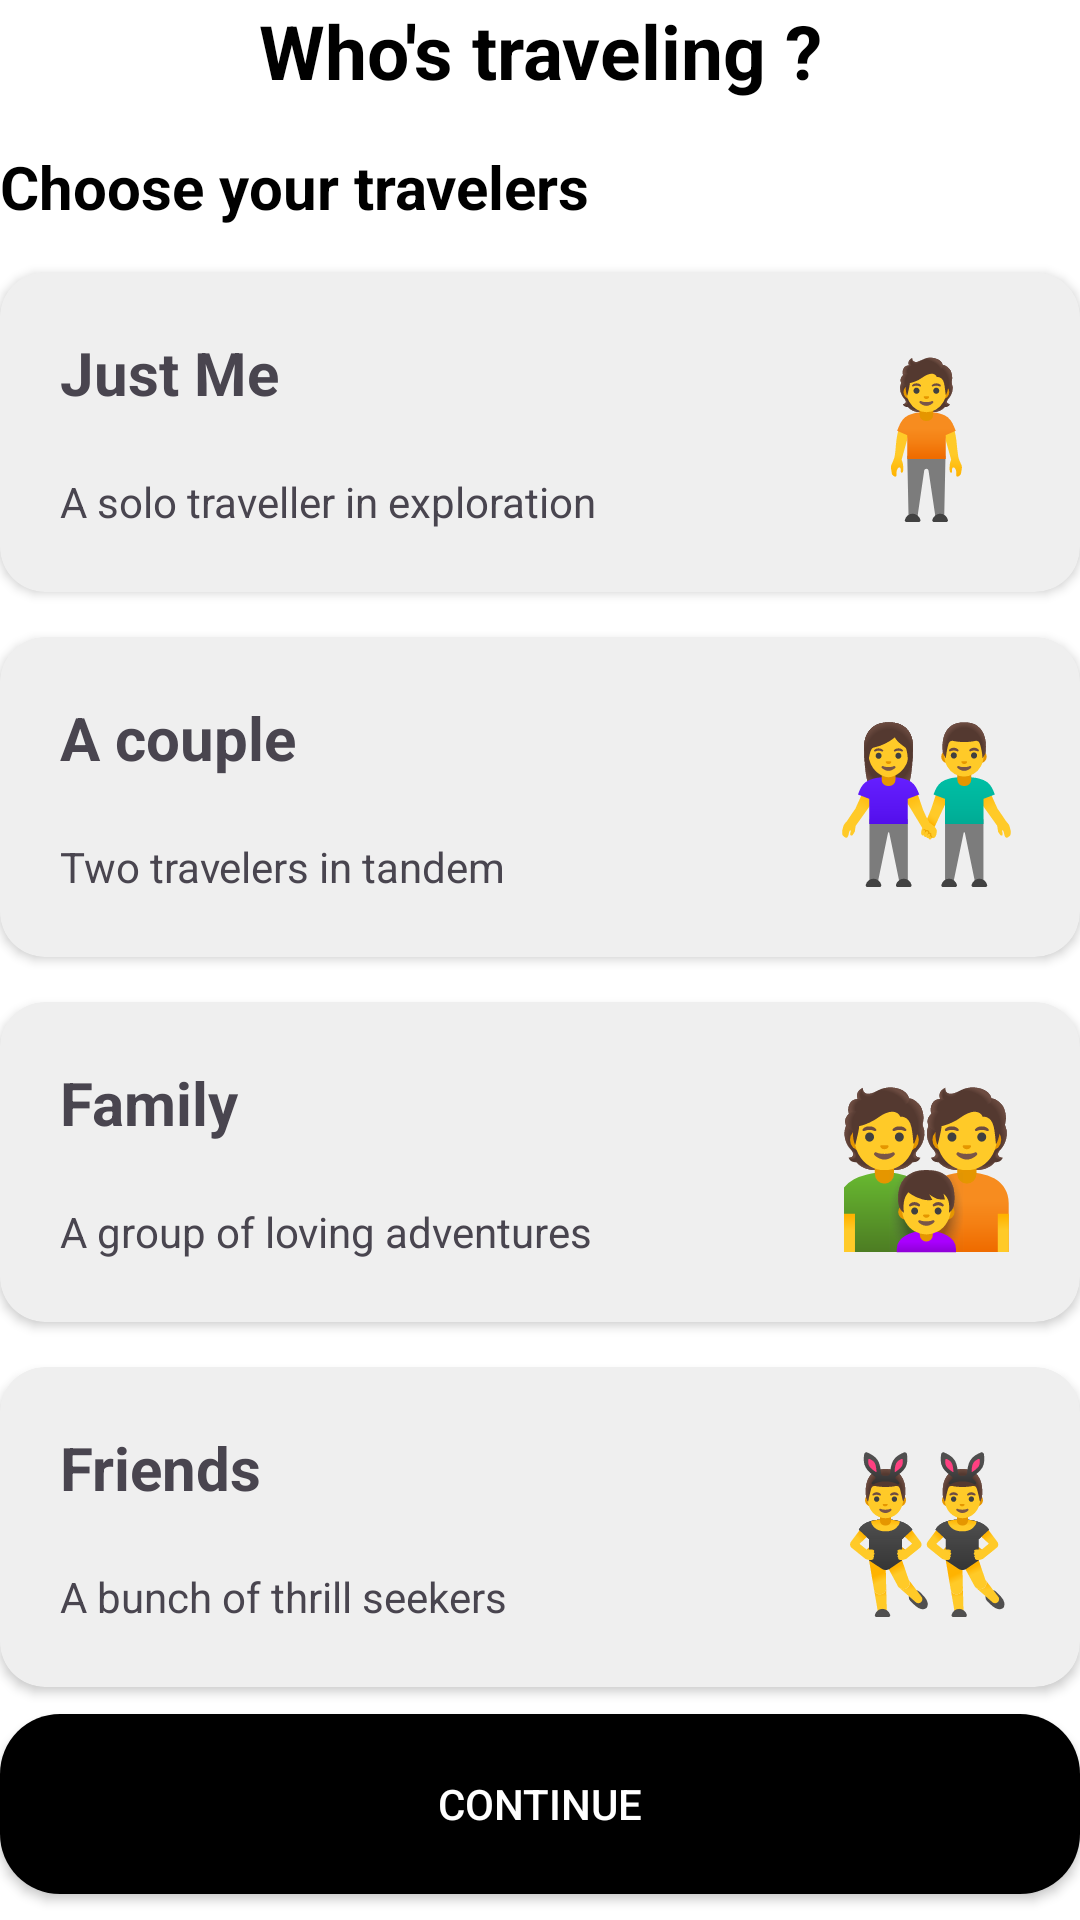

Android layout source for this screen:
<!-- AndroidManifest.xml: application theme Theme.MyApplication -->
<!-- res/layout/fragment_step2.xml -->
<?xml version="1.0" encoding="utf-8"?>
<androidx.constraintlayout.widget.ConstraintLayout xmlns:android="http://schemas.android.com/apk/res/android"
    xmlns:app="http://schemas.android.com/apk/res-auto"
    xmlns:tools="http://schemas.android.com/tools"
    android:layout_width="match_parent"
    android:layout_height="match_parent"
    android:background="@color/white"
    android:layout_marginHorizontal="15dp"
    tools:context=".view.Fragment.Step2">

    <TextView
        android:id="@+id/textView11"
        android:layout_width="match_parent"
        android:layout_height="wrap_content"
        android:text="Who's traveling ?"
        android:textAlignment="center"
        android:textColor="@color/black"
        android:textSize="25sp"
        android:textStyle="bold"
        app:layout_constraintEnd_toEndOf="parent"
        app:layout_constraintStart_toStartOf="parent"
        app:layout_constraintTop_toTopOf="parent">

    </TextView>
    <TextView
        android:id="@+id/textView12"
        android:layout_width="match_parent"
        android:layout_height="wrap_content"
        android:layout_marginTop="15dp"
        android:text="Choose your travelers"
        android:textColor="@color/black"
        android:textSize="20sp"
        android:textStyle="bold"
        app:layout_constraintEnd_toEndOf="parent"
        app:layout_constraintStart_toStartOf="parent"
        app:layout_constraintTop_toBottomOf="@+id/textView11">

    </TextView>
    <androidx.cardview.widget.CardView
        android:id="@+id/card1_justme"
        android:layout_width="match_parent"
        android:layout_height="wrap_content"
        app:layout_constraintEnd_toEndOf="parent"
        app:layout_constraintStart_toStartOf="parent"
        app:cardCornerRadius="15dp"
        android:layout_marginTop="15dp"
        app:cardBackgroundColor="#EFEFEF"
        app:layout_constraintTop_toBottomOf="@+id/textView12"
        >
        <LinearLayout
            android:layout_width="match_parent"
            android:layout_height="wrap_content"
            android:orientation="horizontal"
            android:padding="10dp">

            <LinearLayout
                android:layout_width="wrap_content"
                android:layout_height="wrap_content"
                android:orientation="vertical">

                <TextView
                    android:id="@+id/justme"
                    android:layout_width="match_parent"
                    android:layout_height="wrap_content"
                    android:text="Just Me"
                    android:textStyle="bold"
                    android:padding="10dp"
                    android:textSize="20sp">

                </TextView>

                <TextView
                    android:layout_width="match_parent"
                    android:layout_height="wrap_content"
                    android:padding="10dp"

                    android:text="A solo traveller in exploration">

                </TextView>
            </LinearLayout>

            <LinearLayout
                android:layout_width="match_parent"
                android:layout_height="wrap_content"
                android:orientation="vertical">
                <TextView
                    android:layout_gravity="end"
                    android:layout_width="wrap_content"
                    android:layout_height="match_parent"
                    android:text="🧍"
                    android:padding="10dp"
                    android:textSize="50dp">

                </TextView>
            </LinearLayout>

        </LinearLayout>

    </androidx.cardview.widget.CardView>
    <androidx.cardview.widget.CardView
        android:id="@+id/card2_acouple"
        android:layout_width="match_parent"
        android:layout_height="wrap_content"
        app:layout_constraintEnd_toEndOf="parent"
        app:layout_constraintStart_toStartOf="parent"
        app:cardBackgroundColor="#EFEFEF"
        android:layout_marginTop="15dp"
        app:cardCornerRadius="15dp"
        app:layout_constraintTop_toBottomOf="@+id/card1_justme"
        >
        <LinearLayout
            android:layout_width="match_parent"
            android:layout_height="wrap_content"
            android:orientation="horizontal"
            android:padding="10dp">

            <LinearLayout
                android:layout_width="wrap_content"
                android:layout_height="wrap_content"
                android:orientation="vertical">

                <TextView
                    android:id="@+id/couple"
                    android:layout_width="match_parent"
                    android:layout_height="wrap_content"
                    android:text="A couple"
                    android:textStyle="bold"
                    android:padding="10dp"
                    android:textSize="20sp">

                </TextView>

                <TextView
                    android:layout_width="match_parent"
                    android:layout_height="wrap_content"
                    android:padding="10dp"
                    android:text="Two travelers in tandem">

                </TextView>
            </LinearLayout>

            <LinearLayout
                android:layout_width="match_parent"
                android:layout_height="wrap_content"
                android:orientation="vertical">
                <TextView
                    android:layout_width="wrap_content"
                    android:layout_height="match_parent"
                    android:text="👫"
                    android:layout_gravity="end"
                    android:padding="10dp"
                    android:textSize="50dp">

                </TextView>
            </LinearLayout>

        </LinearLayout>

    </androidx.cardview.widget.CardView>
    <androidx.cardview.widget.CardView
        android:id="@+id/card3_family"
        android:layout_width="match_parent"
        android:layout_height="wrap_content"
        app:layout_constraintEnd_toEndOf="parent"
        app:layout_constraintStart_toStartOf="parent"
        app:cardBackgroundColor="#EFEFEF"
        app:cardCornerRadius="15dp"
        android:layout_marginTop="15dp"
        app:layout_constraintTop_toBottomOf="@+id/card2_acouple"
        >
        <LinearLayout
            android:layout_width="match_parent"
            android:layout_height="wrap_content"
            android:orientation="horizontal"
            android:padding="10dp">

            <LinearLayout
                android:layout_width="wrap_content"
                android:layout_height="wrap_content"
                android:orientation="vertical">

                <TextView
                    android:id="@+id/family"
                    android:layout_width="match_parent"
                    android:layout_height="wrap_content"
                    android:text="Family"
                    android:textStyle="bold"
                    android:padding="10dp"
                    android:textSize="20sp">

                </TextView>

                <TextView
                    android:layout_width="match_parent"
                    android:layout_height="wrap_content"
                    android:padding="10dp"
                    android:text="A group of loving adventures">

                </TextView>
            </LinearLayout>

            <LinearLayout
                android:layout_width="match_parent"
                android:layout_height="wrap_content"
                android:orientation="vertical">
                <TextView
                    android:layout_width="wrap_content"
                    android:layout_height="match_parent"
                    android:text="👪"
                    android:layout_gravity="end"
                    android:padding="10dp"
                    android:textSize="50dp">

                </TextView>
            </LinearLayout>

        </LinearLayout>

    </androidx.cardview.widget.CardView>
    <androidx.cardview.widget.CardView
        android:id="@+id/card4_friends"
        android:layout_width="match_parent"
        android:layout_height="wrap_content"
        app:layout_constraintEnd_toEndOf="parent"
        app:layout_constraintStart_toStartOf="parent"
        app:cardBackgroundColor="#EFEFEF"
        app:cardCornerRadius="15dp"
        android:layout_marginTop="15dp"
        app:layout_constraintTop_toBottomOf="@+id/card3_family"
        >
        <LinearLayout
            android:layout_width="match_parent"
            android:layout_height="wrap_content"
            android:orientation="horizontal"
            android:padding="10dp">

            <LinearLayout
                android:layout_width="wrap_content"
                android:layout_height="wrap_content"
                android:orientation="vertical">

                <TextView
                    android:id="@+id/friends"
                    android:layout_width="match_parent"
                    android:layout_height="wrap_content"
                    android:text="Friends"
                    android:textStyle="bold"
                    android:padding="10dp"
                    android:textSize="20sp">

                </TextView>

                <TextView
                    android:layout_width="match_parent"
                    android:layout_height="wrap_content"
                    android:padding="10dp"
                    android:text="A bunch of thrill seekers">

                </TextView>
            </LinearLayout>

            <LinearLayout
                android:layout_width="match_parent"
                android:layout_height="wrap_content"
                android:orientation="vertical">
                <TextView
                    android:layout_width="wrap_content"
                    android:layout_height="match_parent"
                    android:text="👯‍♂️"
                    android:layout_gravity="end"
                    android:padding="10dp"
                    android:textSize="50dp">

                </TextView>
            </LinearLayout>
        </LinearLayout>
    </androidx.cardview.widget.CardView>

    <androidx.appcompat.widget.AppCompatButton
        android:id="@+id/btncontinuer"
        android:layout_width="match_parent"
        android:layout_height="60dp"
        android:background="@drawable/button_raduis_background"
        android:text="Continue"
        android:textColor="@color/white"
        app:layout_constraintBottom_toBottomOf="parent"
        app:layout_constraintEnd_toEndOf="parent"
        app:layout_constraintStart_toStartOf="parent"
        app:layout_constraintTop_toBottomOf="@+id/card4_friends">

    </androidx.appcompat.widget.AppCompatButton>


</androidx.constraintlayout.widget.ConstraintLayout>
<!-- resources referenced by this layout -->
<resources>
  <!-- drawable button_raduis_background (drawable) -->
  <?xml version="1.0" encoding="utf-8"?>
  <shape xmlns:android="http://schemas.android.com/apk/res/android" android:shape="rectangle">
      <solid android:color="@color/black"/>
      <corners android:radius="20dp"/>
      <stroke android:width="0dp"/>
  </shape>
  <style name="Theme.MyApplication" parent="Base.Theme.MyApplication" />
  <style name="Base.Theme.MyApplication" parent="Theme.Material3.DayNight.NoActionBar">
          <item name="android:windowBackground">@color/white</item>
          
          
  
      </style>
  <!-- not gathered from this repository: default colours our renderer supplied (Android Studio template values) -->
  <color name="black">#FF000000</color>
  <color name="white">#FFFFFFFF</color>
</resources>
